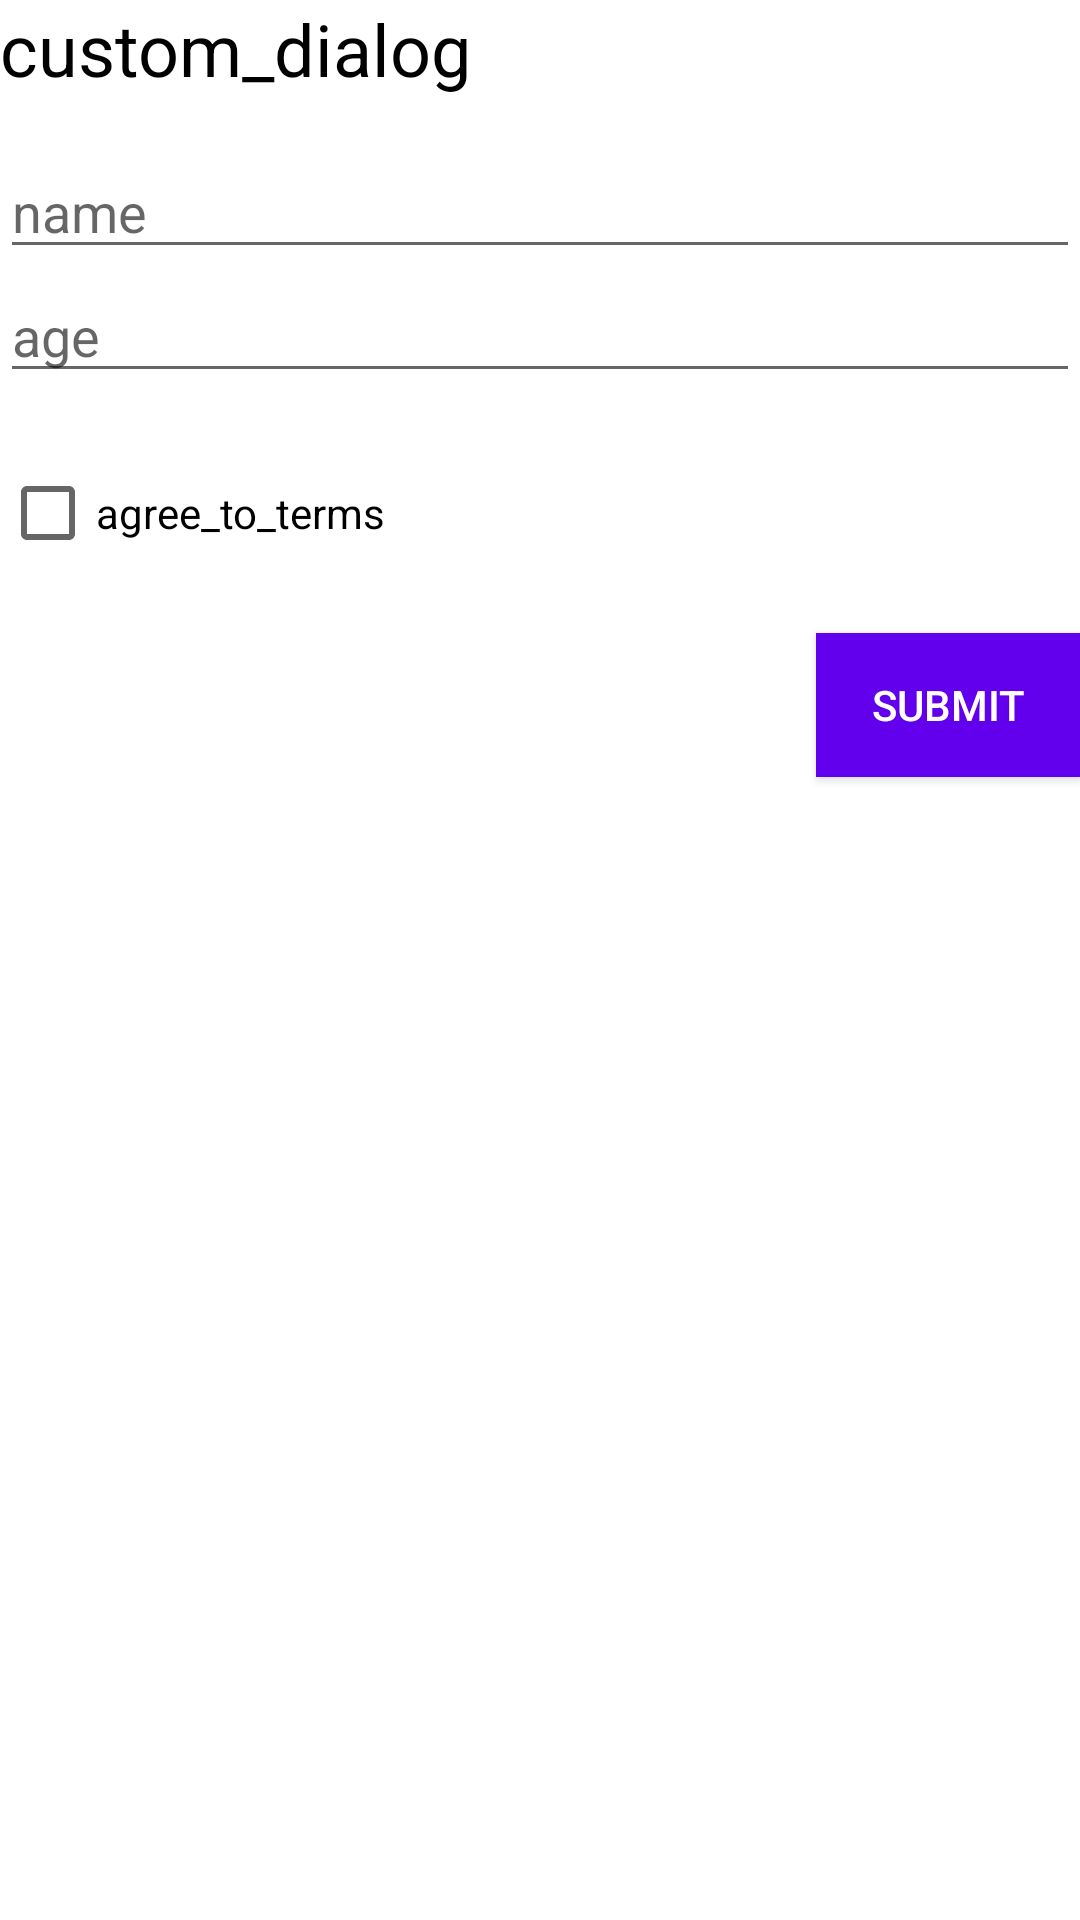

Write the Android layout XML for this screen, with the resource values it uses.
<!-- AndroidManifest.xml: application theme Theme.PRM392PersonalExpenseTracking -->
<!-- res/layout/currency_dialog.xml -->
<?xml version="1.0" encoding="utf-8"?>
<LinearLayout xmlns:android="http://schemas.android.com/apk/res/android"
    android:orientation="vertical" android:layout_width="match_parent"
    android:layout_height="wrap_content"
    android:layout_margin="16dp">

    <TextView
        android:layout_width="wrap_content"
        android:layout_height="wrap_content"
        android:text="custom_dialog"
        android:textSize="24sp"
        android:textColor="@color/black"
        android:layout_marginBottom="16dp"/>

    <EditText
        android:layout_width="match_parent"
        android:layout_height="wrap_content"
        android:hint="name"
        android:inputType="text"
        android:imeOptions="actionNext"
        android:id="@+id/name_et"/>

    <EditText
        android:layout_width="match_parent"
        android:layout_height="wrap_content"
        android:hint="age"
        android:inputType="number"
        android:imeOptions="actionNext"
        android:id="@+id/age_et"/>

    <CheckBox
        android:layout_width="wrap_content"
        android:layout_height="wrap_content"
        android:text="agree_to_terms"
        android:layout_marginTop="16dp"
        android:id="@+id/terms_cb"
        android:layout_marginBottom="16dp"/>

    <Button
        android:layout_width="wrap_content"
        android:layout_height="wrap_content"
        android:layout_gravity="end"
        android:text="submit"
        android:textColor="@color/white"
        android:background="@color/colorPrimary"
        android:id="@+id/submit_button"/>
</LinearLayout>
<!-- resources referenced by this layout -->
<resources>
  <style name="Theme.PRM392PersonalExpenseTracking" parent="Theme.MaterialComponents.DayNight.DarkActionBar">
          
          <item name="colorPrimary">@color/purple_500</item>
          <item name="colorPrimaryVariant">@color/purple_700</item>
          <item name="colorOnPrimary">@color/white</item>
          
          <item name="colorSecondary">@color/teal_200</item>
          <item name="colorSecondaryVariant">@color/teal_700</item>
          <item name="colorOnSecondary">@color/black</item>
          
          <item name="android:statusBarColor">?attr/colorPrimaryVariant</item>
          
      </style>
  <!-- not gathered from this repository: default colours our renderer supplied (Android Studio template values) -->
  <color name="purple_500">#FF6200EE</color>
  <color name="purple_700">#FF3700B3</color>
  <color name="teal_200">#FF03DAC5</color>
  <color name="teal_700">#FF018786</color>
  <color name="black">#FF000000</color>
  <color name="white">#FFFFFFFF</color>
  <color name="colorPrimary">#FF6200EE</color>
</resources>
